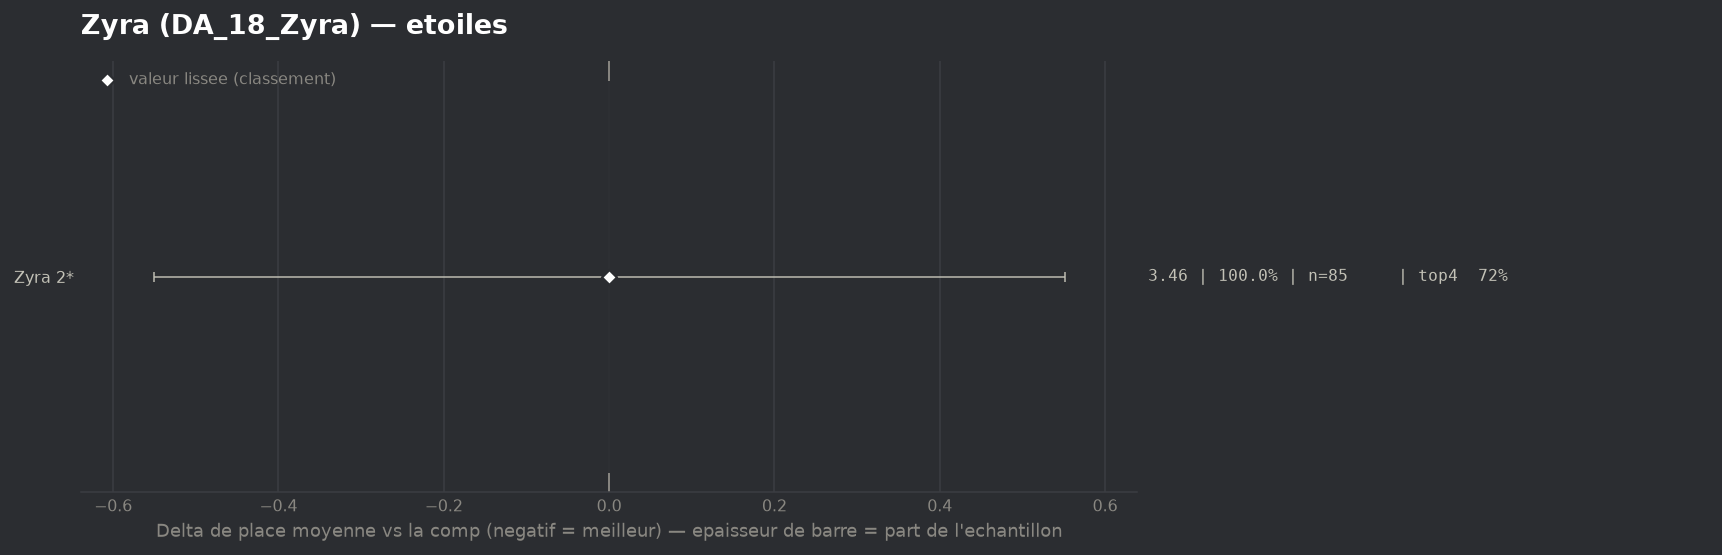

Source data for this figure (header and first rows):
group, label, n, share, avg_place, shrunk_avg, score, d_avg, d_avg_pess, impact, d_top4, win, top2, top4, sd, z, p, significant
populaire, Zyra 2*, 85, 1.0, 3.459, 3.459, -0.0, 0.0, 0.0, 0.0, 0.0, 0.1294, 0.3529, 0.7176, 1.831, 0.0, 1.0, False
